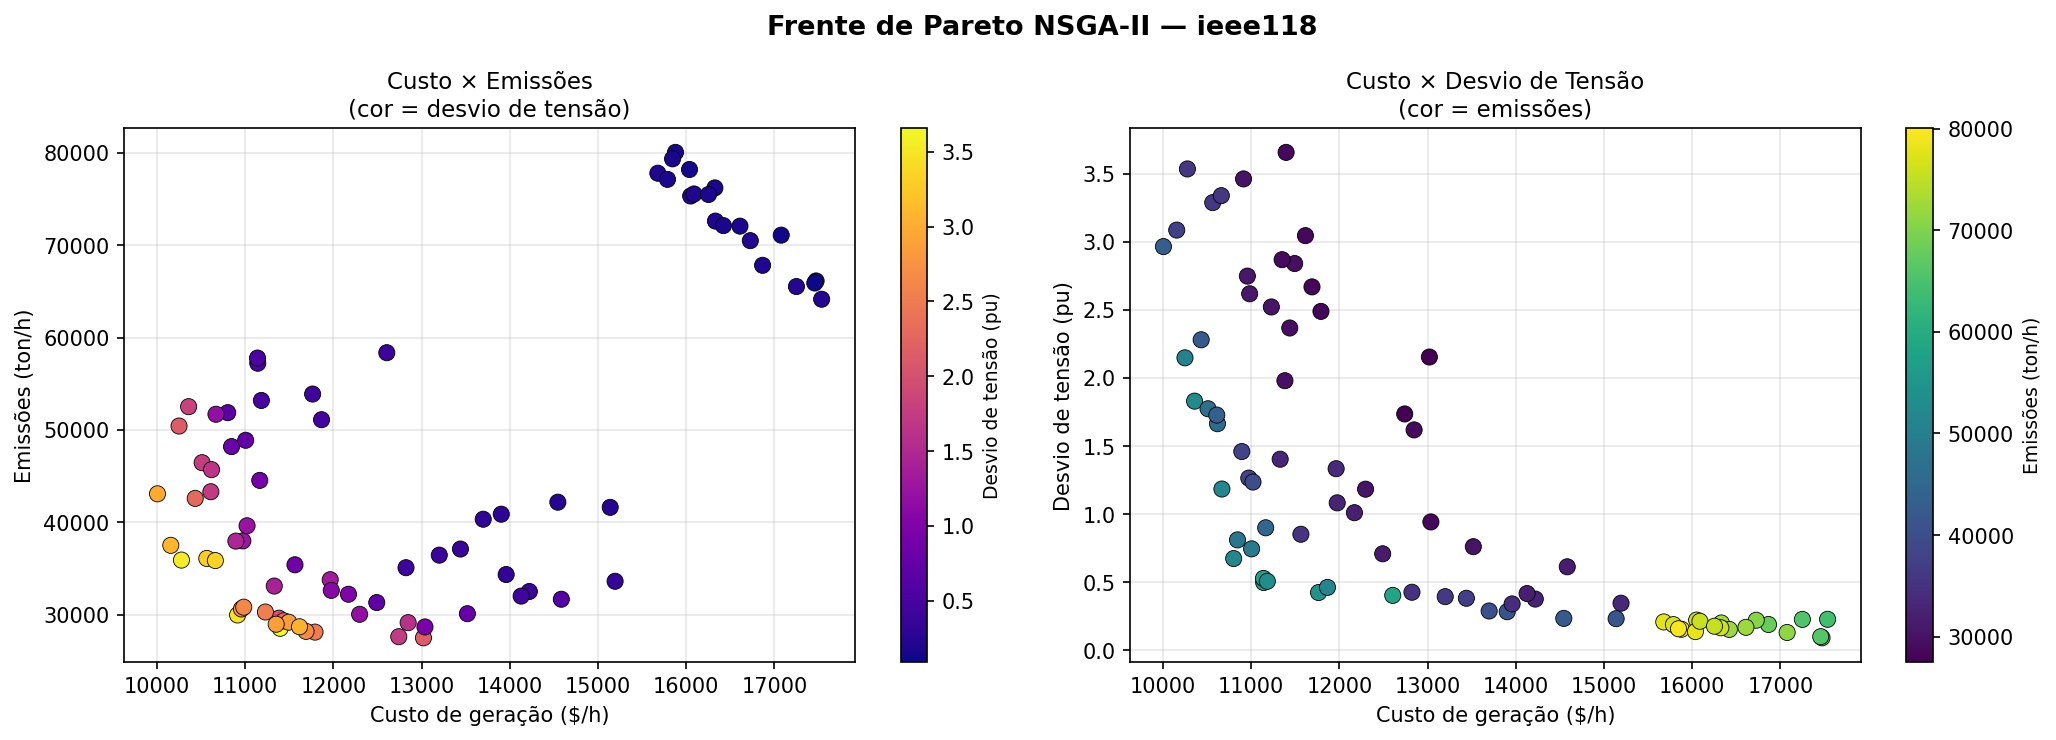

Values plotted in this chart, from the file beside it:
sol, Gen_at_10_1_kw, Gen_at_26_1_kw, Gen_at_65_1_kw, Gen_at_66_1_kw, Gen_at_69_1_kw, Gen_at_80_1_kw, Gen_at_25_1_kw, Gen_at_49_1_kw, Gen_at_59_1_kw, Gen_at_61_1_kw, Gen_at_100_1_kw, Gen_at_12_1_kw, Gen_at_31_1_kw, Gen_at_46_1_kw, Gen_at_54_1_kw, Gen_at_87_1_kw, Gen_at_103_1_kw, Gen_at_111_1_kw, cost_dh, voltage_deviation_pu, emissions_ton_h
1, 177545, 313730, 242839, 249162, 229604, 148154, 100268, 210350, 118710, 143337, 175030, 139214, 92272, 71139, 138611, 4817, 127830, 14021, 13020, 2.154, 27490
2, 395360, 247739, 342792, 260089, 584178, 339735, 216225, 113742, 242256, 255970, 180978, 144306, 49390, 25700, 147570, 50207, 106542, 24357, 17534, 0.2264, 64155
3, 413677, 404464, 360707, 278083, 688448, 558874, 145796, 206256, 140120, 56194, 173335, 142685, 45587, 30685, 23977, 57088, 23104, 12541, 15877, 0.1533, 80058
4, 178879, 328102, 231610, 259953, 222940, 149304, 144592, 212029, 120835, 231908, 182973, 96555, 42568, 68486, 122061, 6356, 5005, 19043, 11396, 3.658, 28520
5, 240729, 233188, 345499, 273537, 567499, 164829, 144322, 112519, 123794, 56094, 180644, 96627, 16349, 30000, 22377, 6335, 22811, 23644, 10005, 2.966, 43083
6, 378444, 312529, 342630, 256333, 610611, 339735, 217917, 283180, 84708, 258738, 181019, 144212, 46463, 68198, 97520, 50768, 106599, 14602, 17472, 0.09029, 66134
7, 381567, 237492, 360737, 276228, 681248, 171025, 131916, 116221, 129181, 57212, 174513, 137609, 45738, 8256, 22661, 56164, 22223, 43801, 12605, 0.4022, 58363
8, 413955, 306200, 343875, 272877, 610109, 337251, 217732, 113362, 243090, 250305, 173227, 142793, 49383, 26688, 142123, 50711, 23931, 15005, 16865, 0.1881, 67829
9, 392485, 237975, 366441, 258776, 257553, 148237, 185529, 119341, 115908, 147796, 180946, 142746, 17385, 10285, 26984, 5808, 12015, 12869, 10156, 3.087, 37505
10, 373681, 409680, 239944, 247968, 230653, 168523, 99480, 284400, 137605, 53314, 350346, 97858, 22726, 30841, 58399, 93684, 126046, 76595, 15137, 0.2308, 41620
11, 237408, 310066, 226269, 263418, 250982, 172885, 145220, 210414, 190798, 145573, 175032, 97149, 93976, 68470, 24614, 3172, 19699, 44674, 11382, 1.98, 29613
12, 223609, 229405, 348921, 273537, 681993, 149297, 144370, 109440, 123081, 56094, 180984, 96292, 16349, 9199, 28714, 6335, 20695, 15237, 10249, 2.148, 50422
13, 223609, 233188, 348375, 278299, 708719, 147230, 130819, 108410, 123841, 59055, 180766, 96302, 16205, 9000, 24377, 8443, 22987, 12507, 10358, 1.83, 52521
14, 383822, 404464, 360707, 273393, 681296, 558802, 144418, 207452, 140120, 56196, 174548, 142674, 45587, 29038, 23977, 57088, 22350, 15005, 15677, 0.207, 77802
15, 177252, 313730, 242839, 249195, 229604, 148175, 100268, 210142, 118710, 142982, 346612, 139214, 92272, 71139, 138611, 49654, 127830, 14467, 14583, 0.6123, 31667
16, 378480, 312529, 348660, 256358, 710163, 339735, 215438, 279791, 126898, 54295, 183730, 144062, 46441, 68534, 97954, 50487, 93556, 13237, 16726, 0.2195, 70499
17, 225480, 250270, 92453, 258123, 571684, 411494, 131257, 50316, 122484, 104673, 181051, 142813, 17796, 29460, 22445, 5569, 45129, 19019, 10433, 2.281, 42587
18, 391106, 313302, 348320, 96539, 253783, 148237, 185766, 285350, 87749, 60513, 180951, 143712, 46977, 24640, 22420, 5753, 14637, 12426, 10564, 3.289, 36085
19, 378480, 312529, 348660, 256337, 710163, 339735, 215438, 283180, 84708, 144979, 181018, 144212, 46463, 68534, 97954, 50487, 97864, 14951, 17076, 0.1295, 71095
20, 390278, 250625, 349820, 256883, 684127, 148263, 144517, 123835, 123108, 60793, 174565, 96688, 17958, 29035, 22255, 6337, 11221, 19240, 11142, 0.4967, 57225
21, 391036, 305444, 343627, 273381, 610109, 339873, 217916, 113362, 145799, 255970, 180978, 144323, 49554, 26760, 141628, 50764, 108755, 24338, 17249, 0.2258, 65528
22, 381567, 237492, 359547, 275987, 615506, 173947, 131440, 123309, 128815, 106167, 174513, 137609, 45738, 8256, 22634, 6367, 11484, 43801, 11763, 0.423, 53886
23, 176525, 313421, 240374, 252610, 230653, 148175, 100268, 210247, 118723, 238325, 343437, 139214, 92272, 71139, 137165, 49654, 126175, 14467, 15193, 0.3447, 33614
24, 389222, 298080, 239944, 257439, 230653, 174906, 218489, 279789, 125300, 53502, 350043, 97858, 46442, 69753, 58399, 48582, 93483, 13222, 13697, 0.2875, 40333
25, 389222, 409680, 240378, 272244, 230653, 163966, 100603, 211390, 120672, 145406, 350043, 97890, 38789, 6791, 57152, 93684, 126046, 18168, 14544, 0.2331, 42177
26, 395619, 312529, 368751, 260077, 710021, 339735, 216232, 286304, 84695, 146520, 182976, 144306, 42205, 68534, 97336, 50487, 6920, 23633, 16330, 0.1993, 72616
27, 174487, 313421, 240965, 252610, 230653, 406999, 197665, 210247, 118723, 238325, 177027, 139214, 16683, 29659, 16774, 49654, 126175, 19217, 13199, 0.3928, 36443
28, 220367, 233530, 348375, 276523, 617296, 149297, 145137, 112346, 123841, 59666, 180922, 137777, 16349, 9000, 27218, 6359, 47251, 12774, 10511, 1.774, 46453
29, 242257, 311571, 229136, 260603, 247408, 172895, 147334, 273496, 190798, 141512, 175034, 97227, 93163, 68226, 27135, 4269, 97842, 23673, 12491, 0.7078, 31309
30, 223438, 311571, 227685, 260820, 247408, 173947, 147350, 212903, 190798, 144952, 175034, 97369, 41280, 68226, 24394, 4253, 97842, 23345, 11437, 2.367, 29329
31, 177768, 303829, 345960, 274726, 247720, 173439, 145948, 211063, 112582, 143350, 174661, 138654, 93180, 70432, 24433, 5279, 96933, 22434, 12170, 1.01, 32208
32, 240729, 233188, 345499, 273537, 566063, 164829, 144329, 112519, 193105, 55484, 180644, 96627, 94527, 30000, 18929, 6470, 22811, 11935, 11164, 0.8989, 44539
33, 333207, 238049, 366441, 258678, 258138, 148237, 132334, 123346, 115916, 242867, 180954, 142788, 17512, 10729, 26984, 5799, 5074, 12869, 10276, 3.536, 35908
34, 235032, 238071, 99911, 256855, 601793, 411515, 194877, 32896, 122473, 104883, 181051, 143768, 17731, 29460, 22445, 6579, 24729, 19013, 10617, 1.664, 45701
35, 389222, 305369, 239944, 272343, 224807, 174906, 218489, 279789, 125300, 53502, 348553, 97858, 46537, 69753, 58399, 50781, 93483, 24081, 13902, 0.2819, 40879
36, 173149, 328102, 231610, 257107, 242855, 173768, 130315, 290633, 122483, 234882, 182973, 96555, 42424, 68569, 19384, 8498, 4340, 18109, 10913, 3.463, 29963
37, 232753, 250425, 362932, 256962, 624181, 164260, 130207, 125229, 120115, 108300, 181023, 142729, 19033, 29098, 22491, 5684, 10577, 22154, 10844, 0.81, 48195
38, 167083, 311571, 241028, 252563, 229349, 173720, 199618, 210247, 120032, 146227, 175034, 137594, 93163, 71652, 18945, 2043, 96983, 19428, 11791, 2.49, 28107
39, 167083, 311571, 350504, 256992, 247408, 320216, 145608, 212903, 243570, 144952, 175376, 97877, 93218, 27829, 24394, 50789, 97768, 16417, 13439, 0.3809, 37104
40, 373347, 313333, 231483, 258501, 222940, 147850, 144592, 127456, 120835, 233563, 144930, 96555, 42568, 114105, 122133, 6356, 661.3, 19043, 11963, 1.333, 33778
41, 353652, 238071, 84724, 256872, 601793, 413706, 130321, 235566, 122531, 104883, 181050, 143768, 17733, 29460, 22445, 6586, 24729, 23701, 11865, 0.4609, 51108
42, 328074, 314601, 229130, 150951, 248095, 147195, 146852, 215965, 119993, 247395, 174689, 141433, 91123, 68492, 116229, 54109, 96862, 23375, 14221, 0.3751, 32504
43, 166113, 328370, 237510, 256663, 243295, 147257, 145764, 280900, 120834, 237213, 182999, 141910, 42101, 69698, 23918, 8556, 9788, 12267, 11228, 2.522, 30282
44, 385863, 313302, 348320, 96539, 254450, 148237, 185766, 285568, 84102, 57606, 179506, 143712, 40890, 49520, 27082, 5753, 11779, 11170, 10661, 3.34, 35853
45, 331632, 249052, 231610, 258677, 243124, 147238, 130313, 215965, 120822, 244132, 181254, 141514, 42424, 68486, 116229, 5539, 4882, 19328, 11975, 1.082, 32627
46, 237660, 310066, 229136, 260856, 247405, 172885, 147350, 210341, 190798, 143344, 175032, 97149, 93180, 71261, 24614, 5292, 96933, 44674, 12297, 1.183, 30038
47, 237368, 310066, 229136, 260888, 247405, 172906, 147350, 210133, 190798, 142989, 348547, 97149, 93180, 78892, 24614, 50142, 96933, 45119, 13958, 0.3394, 34342
48, 245303, 312604, 237531, 256655, 247176, 148196, 189247, 280155, 88306, 145113, 181314, 143463, 38672, 9388, 96994, 1037, 10861, 18890, 10956, 2.749, 30616
49, 391069, 305444, 362212, 273158, 610109, 541638, 144382, 113362, 143261, 255970, 180978, 144303, 49543, 26760, 26909, 50764, 106913, 24338, 16609, 0.1673, 72070
50, 373824, 405414, 360707, 173943, 687086, 558874, 145206, 206698, 137591, 56196, 173335, 142674, 45587, 30685, 106679, 48861, 22805, 20478, 16050, 0.2206, 75332
51, 167083, 311571, 229134, 260820, 247408, 173797, 147350, 212903, 190798, 144952, 175034, 97227, 93163, 68226, 18945, 4269, 97842, 12125, 11689, 2.67, 28186
52, 373896, 388422, 357079, 175139, 712055, 570826, 130058, 242491, 136526, 144582, 181060, 142712, 46801, 29725, 24912, 50316, 22382, 23580, 16037, 0.136, 78205
53, 240592, 310978, 240728, 275512, 243042, 148237, 189667, 285568, 84102, 250314, 168809, 143712, 22488, 65893, 26806, 1281, 11715, 14522, 11328, 1.403, 33095
54, 389426, 238934, 93714, 248844, 568735, 411494, 186587, 54904, 122492, 58720, 175378, 142813, 18040, 29460, 22445, 5562, 46900, 12487, 11005, 0.7441, 48882
55, 167083, 311571, 231622, 258341, 230678, 173504, 146980, 210250, 189155, 146227, 183123, 96855, 95135, 71036, 137246, 6318, 97814, 14626, 13037, 0.942, 28666
56, 194216, 303636, 345829, 154499, 247720, 173928, 145948, 217871, 114225, 142257, 175031, 138797, 93162, 68266, 116834, 57156, 97842, 23086, 13518, 0.7601, 30100
57, 361737, 388422, 357079, 175135, 709799, 570872, 130058, 242491, 136526, 144582, 181060, 122058, 46801, 29427, 23815, 50316, 22356, 23580, 15787, 0.1871, 77135
58, 385745, 249616, 360218, 259965, 686934, 149364, 144589, 123835, 123108, 60793, 174565, 96688, 17958, 29035, 22255, 6337, 4829, 19032, 11139, 0.5269, 57783
59, 165839, 305488, 237355, 260356, 243295, 147275, 145800, 206184, 120834, 240765, 173280, 141902, 95106, 68477, 23917, 56120, 95419, 12535, 12847, 1.619, 29130
60, 225591, 237347, 99939, 258766, 568735, 411494, 195165, 50167, 122483, 104673, 175485, 142813, 17794, 29460, 22445, 5562, 46484, 12487, 10610, 1.728, 43308
... 20 more rows
